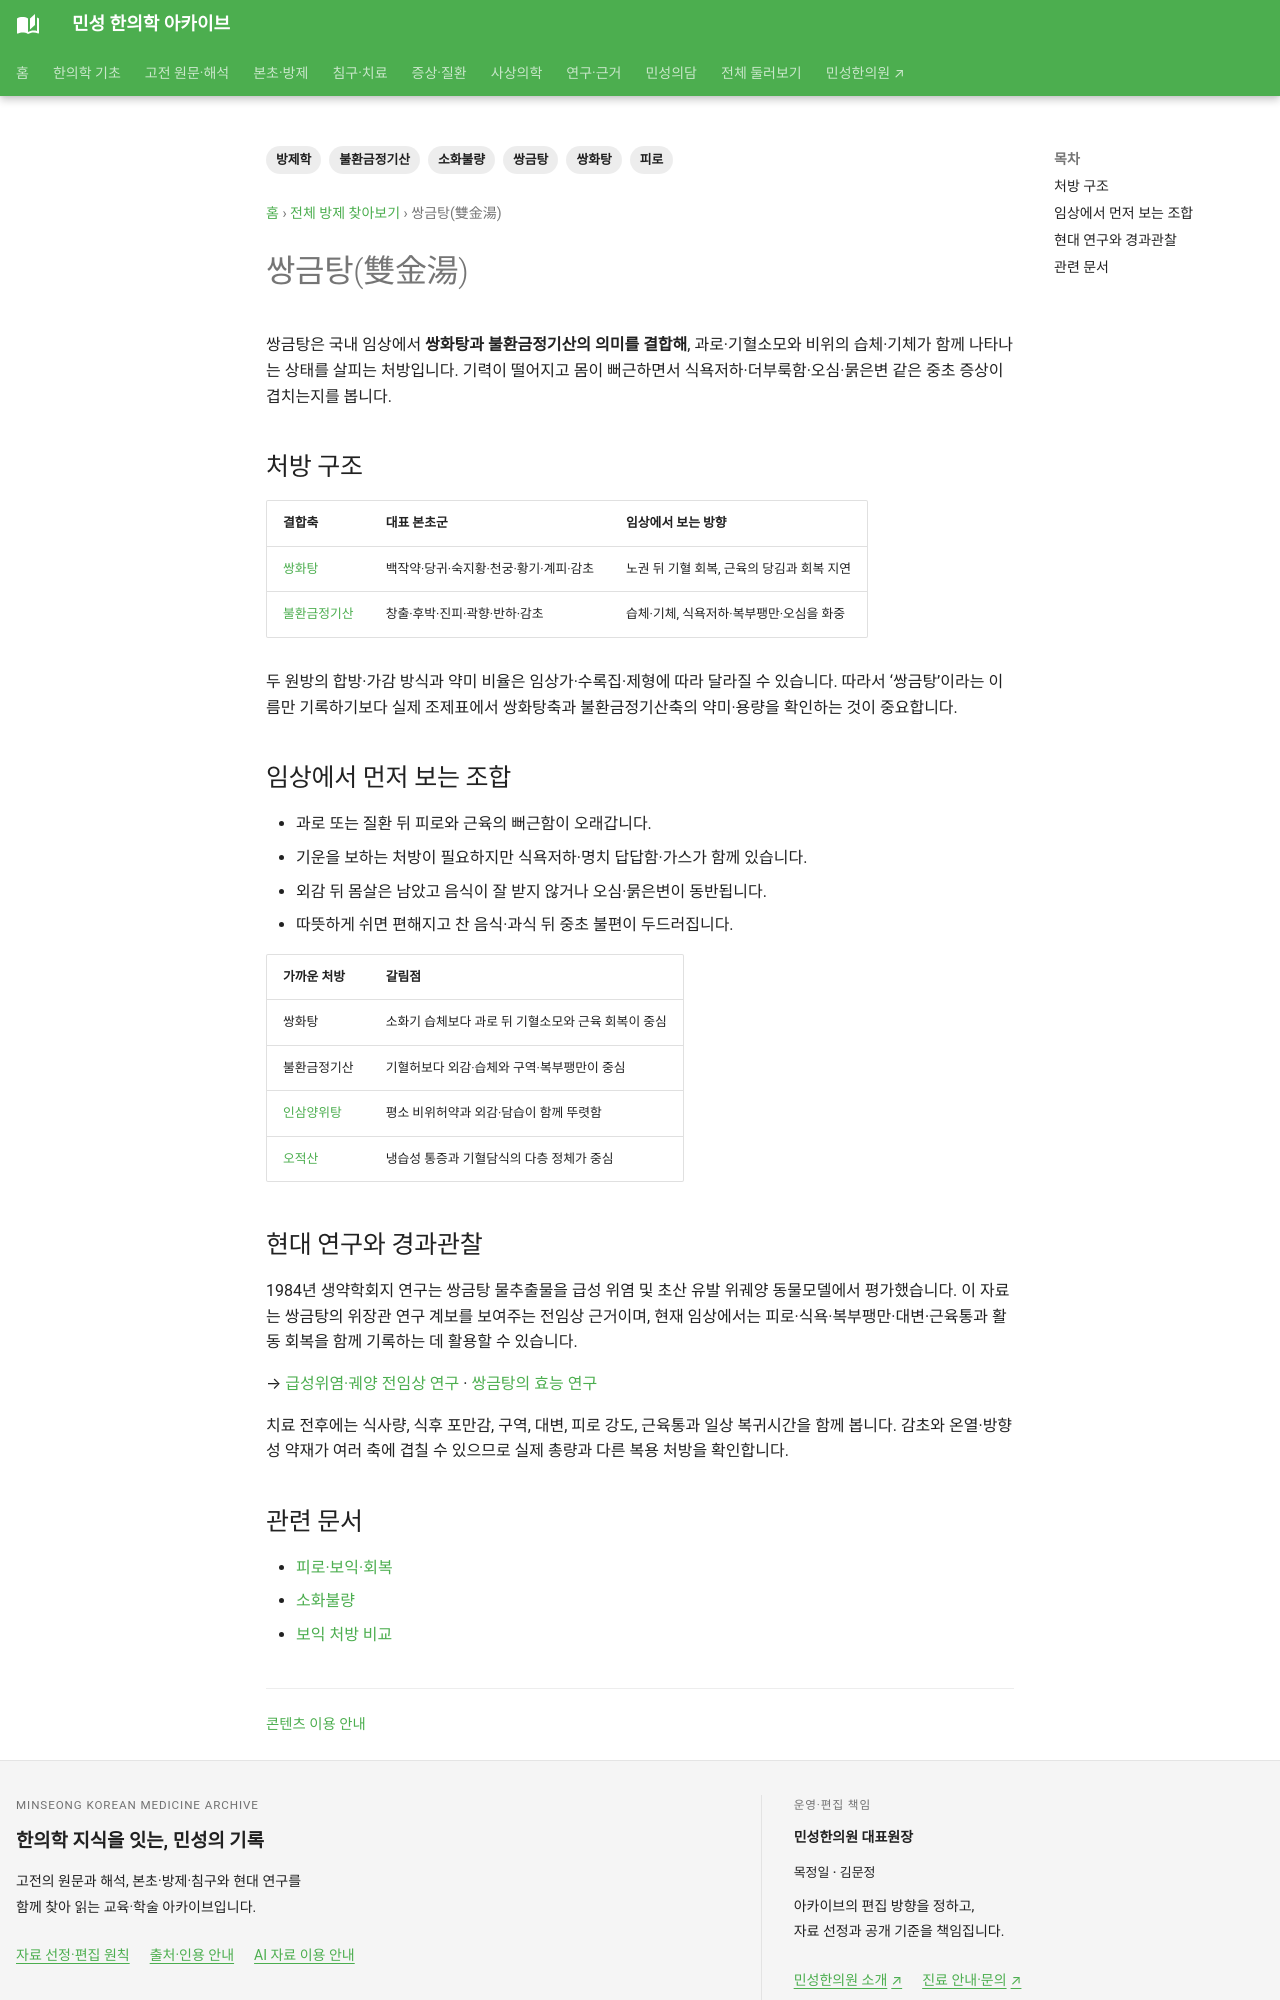

repository: joowon1111/minseong-korean-medicine-wiki · page: formulas/ssanggeum-tang/index.html · generator: mkdocs

---
title: 쌍금탕(雙金湯)
description: 쌍화탕과 불환금정기산을 연결한 쌍금탕의 기혈회복·화습이기 구조, 피로와 소화불편이 겹친 임상 단서 및 연구를 정리합니다.
tags: [방제학, 쌍금탕, 쌍화탕, 불환금정기산, 피로, 소화불량]
status: 검토완료
last_reviewed: 2026-09-21
---

# 쌍금탕(雙金湯)

쌍금탕은 국내 임상에서 **쌍화탕과 불환금정기산의 의미를 결합해**, 과로·기혈소모와 비위의 습체·기체가 함께 나타나는 상태를 살피는 처방입니다. 기력이 떨어지고 몸이 뻐근하면서 식욕저하·더부룩함·오심·묽은변 같은 중초 증상이 겹치는지를 봅니다.

## 처방 구조

| 결합축 | 대표 본초군 | 임상에서 보는 방향 |
|---|---|---|
| [쌍화탕](ssanghwa-tang.md) | 백작약·당귀·숙지황·천궁·황기·계피·감초 | 노권 뒤 기혈 회복, 근육의 당김과 회복 지연 |
| [불환금정기산](buhuanjin-zhengqi-san.md) | 창출·후박·진피·곽향·반하·감초 | 습체·기체, 식욕저하·복부팽만·오심을 화중 |

두 원방의 합방·가감 방식과 약미 비율은 임상가·수록집·제형에 따라 달라질 수 있습니다. 따라서 ‘쌍금탕’이라는 이름만 기록하기보다 실제 조제표에서 쌍화탕축과 불환금정기산축의 약미·용량을 확인하는 것이 중요합니다.

## 임상에서 먼저 보는 조합

- 과로 또는 질환 뒤 피로와 근육의 뻐근함이 오래갑니다.
- 기운을 보하는 처방이 필요하지만 식욕저하·명치 답답함·가스가 함께 있습니다.
- 외감 뒤 몸살은 남았고 음식이 잘 받지 않거나 오심·묽은변이 동반됩니다.
- 따뜻하게 쉬면 편해지고 찬 음식·과식 뒤 중초 불편이 두드러집니다.

| 가까운 처방 | 갈림점 |
|---|---|
| 쌍화탕 | 소화기 습체보다 과로 뒤 기혈소모와 근육 회복이 중심 |
| 불환금정기산 | 기혈허보다 외감·습체와 구역·복부팽만이 중심 |
| [인삼양위탕](renshen-yangwei-tang.md) | 평소 비위허약과 외감·담습이 함께 뚜렷함 |
| [오적산](wujisan.md) | 냉습성 통증과 기혈담식의 다층 정체가 중심 |

## 현대 연구와 경과관찰

1984년 생약학회지 연구는 쌍금탕 물추출물을 급성 위염 및 초산 유발 위궤양 동물모델에서 평가했습니다. 이 자료는 쌍금탕의 위장관 연구 계보를 보여주는 전임상 근거이며, 현재 임상에서는 피로·식욕·복부팽만·대변·근육통과 활동 회복을 함께 기록하는 데 활용할 수 있습니다.

→ [급성위염·궤양 전임상 연구](https://www.dbpia.co.kr/journal/articleDetail?nodeId=NODE11126549) · [쌍금탕의 효능 연구](https://www.dbpia.co.kr/journal/articleDetail?nodeId=NODE11126618)

치료 전후에는 식사량, 식후 포만감, 구역, 대변, 피로 강도, 근육통과 일상 복귀시간을 함께 봅니다. 감초와 온열·방향성 약재가 여러 축에 겹칠 수 있으므로 실제 총량과 다른 복용 처방을 확인합니다.
